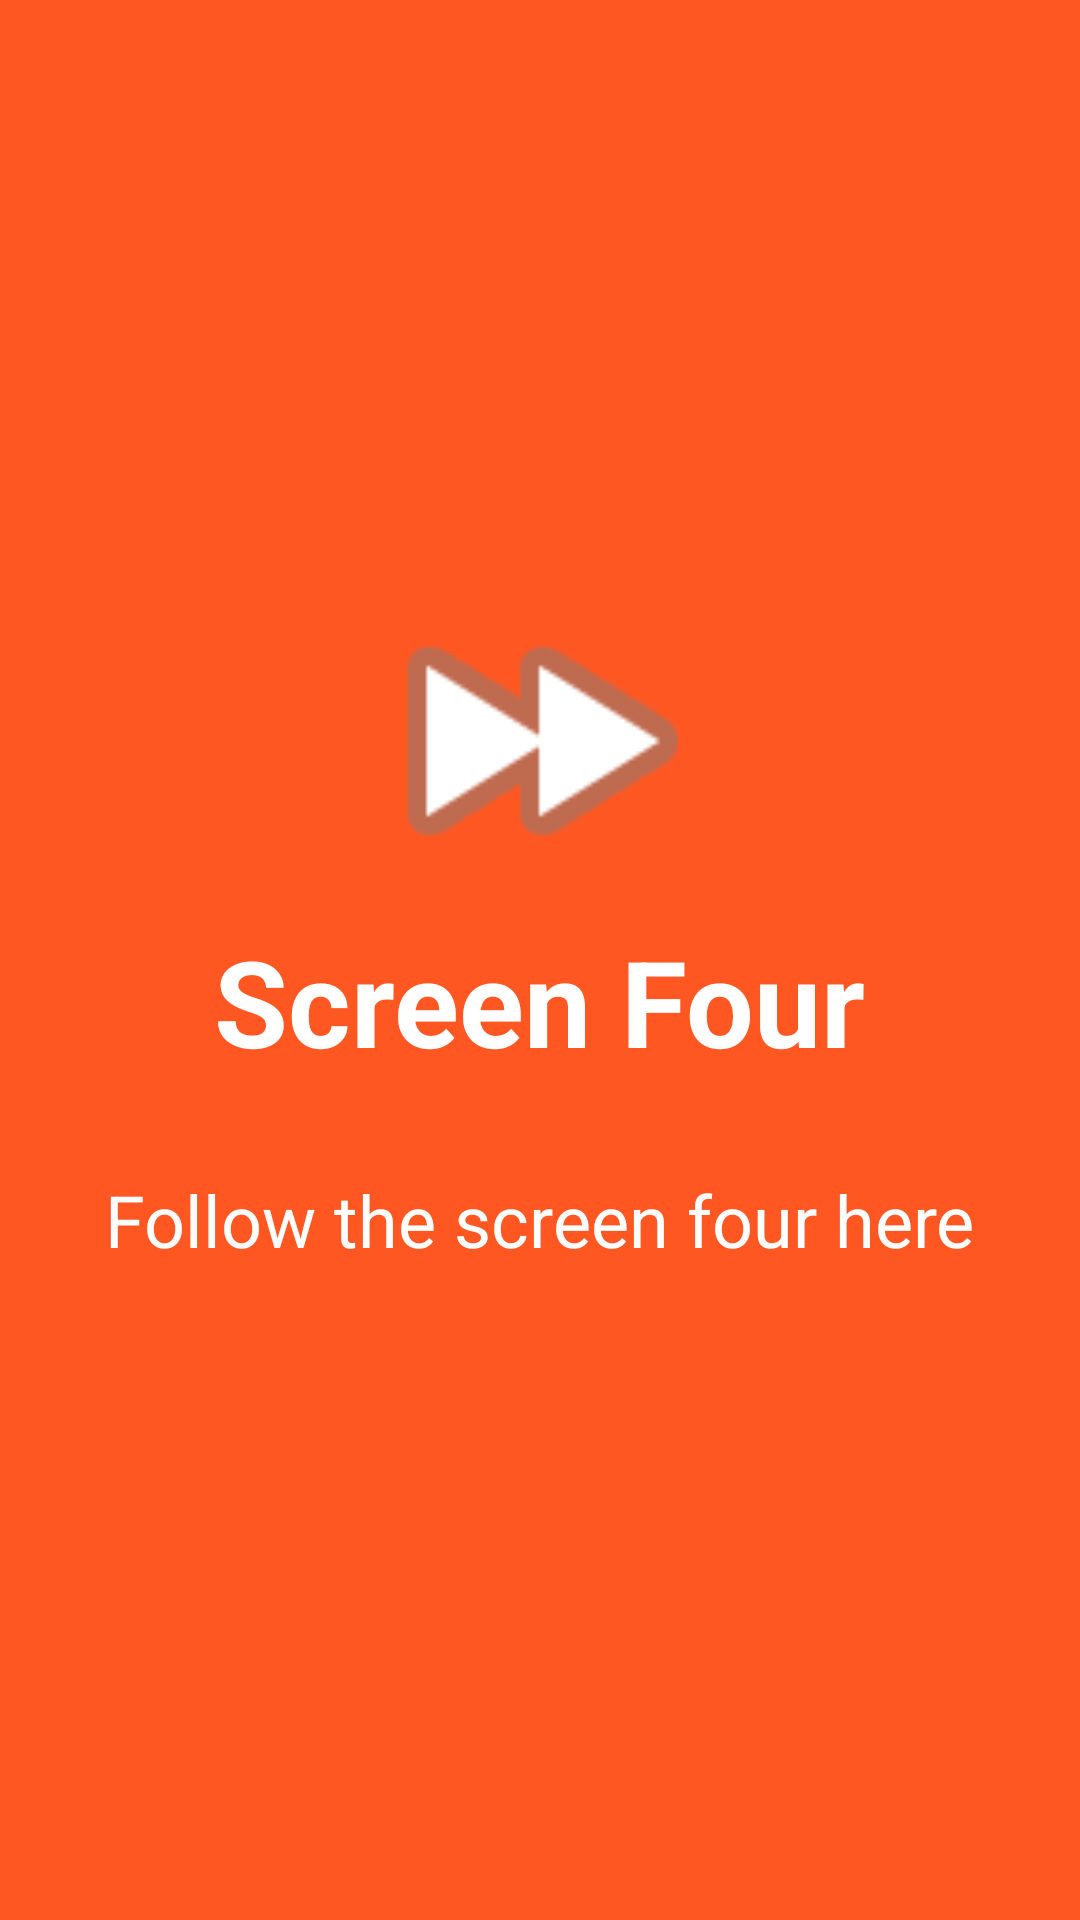

Android layout source for this screen:
<!-- AndroidManifest.xml: application theme AppTheme -->
<!-- res/layout/activity_screen_4.xml -->
<?xml version="1.0" encoding="utf-8"?>
<RelativeLayout xmlns:android="http://schemas.android.com/apk/res/android"
    xmlns:app="http://schemas.android.com/apk/res-auto"
    android:orientation="vertical" android:layout_width="match_parent"
    android:layout_height="match_parent"
    android:background="@color/screen4">
    <LinearLayout
        android:layout_width="wrap_content"
        android:layout_height="wrap_content"
        android:layout_centerInParent="true"
        android:gravity="center_horizontal"
        android:orientation="vertical">

        <ImageView
            android:layout_width="120dp"
            android:layout_height="120dp"
            app:srcCompat="@android:drawable/ic_media_ff" />
        <TextView
            android:layout_width="wrap_content"
            android:layout_height="wrap_content"
            android:text="Screen Four"
            android:textColor="@android:color/white"
            android:textSize="40dp"
            android:textStyle="bold"
            />

        <TextView
            android:id="@+id/textView2"
            android:layout_width="wrap_content"
            android:layout_height="wrap_content"
            android:padding="30dp"
            android:text="Follow the screen four here"
            android:textColor="@android:color/white"
            android:textSize="24sp" />
    </LinearLayout>
</RelativeLayout>
<!-- resources referenced by this layout -->
<resources>
  <color name="screen4">#FF5722</color>
  <style name="AppTheme" parent="Theme.AppCompat.Light.DarkActionBar">
          
          <item name="colorPrimary">@color/colorPrimary</item>
          <item name="colorPrimaryDark">@color/colorPrimaryDark</item>
          <item name="colorAccent">@color/colorAccent</item>
          <item name="windowActionBar">false</item>
          <item name="windowNoTitle">true</item>
      </style>
  <color name="colorPrimary">#673AB7</color>
  <color name="colorPrimaryDark">#311B92</color>
  <color name="colorAccent">#2196F3</color>
</resources>
